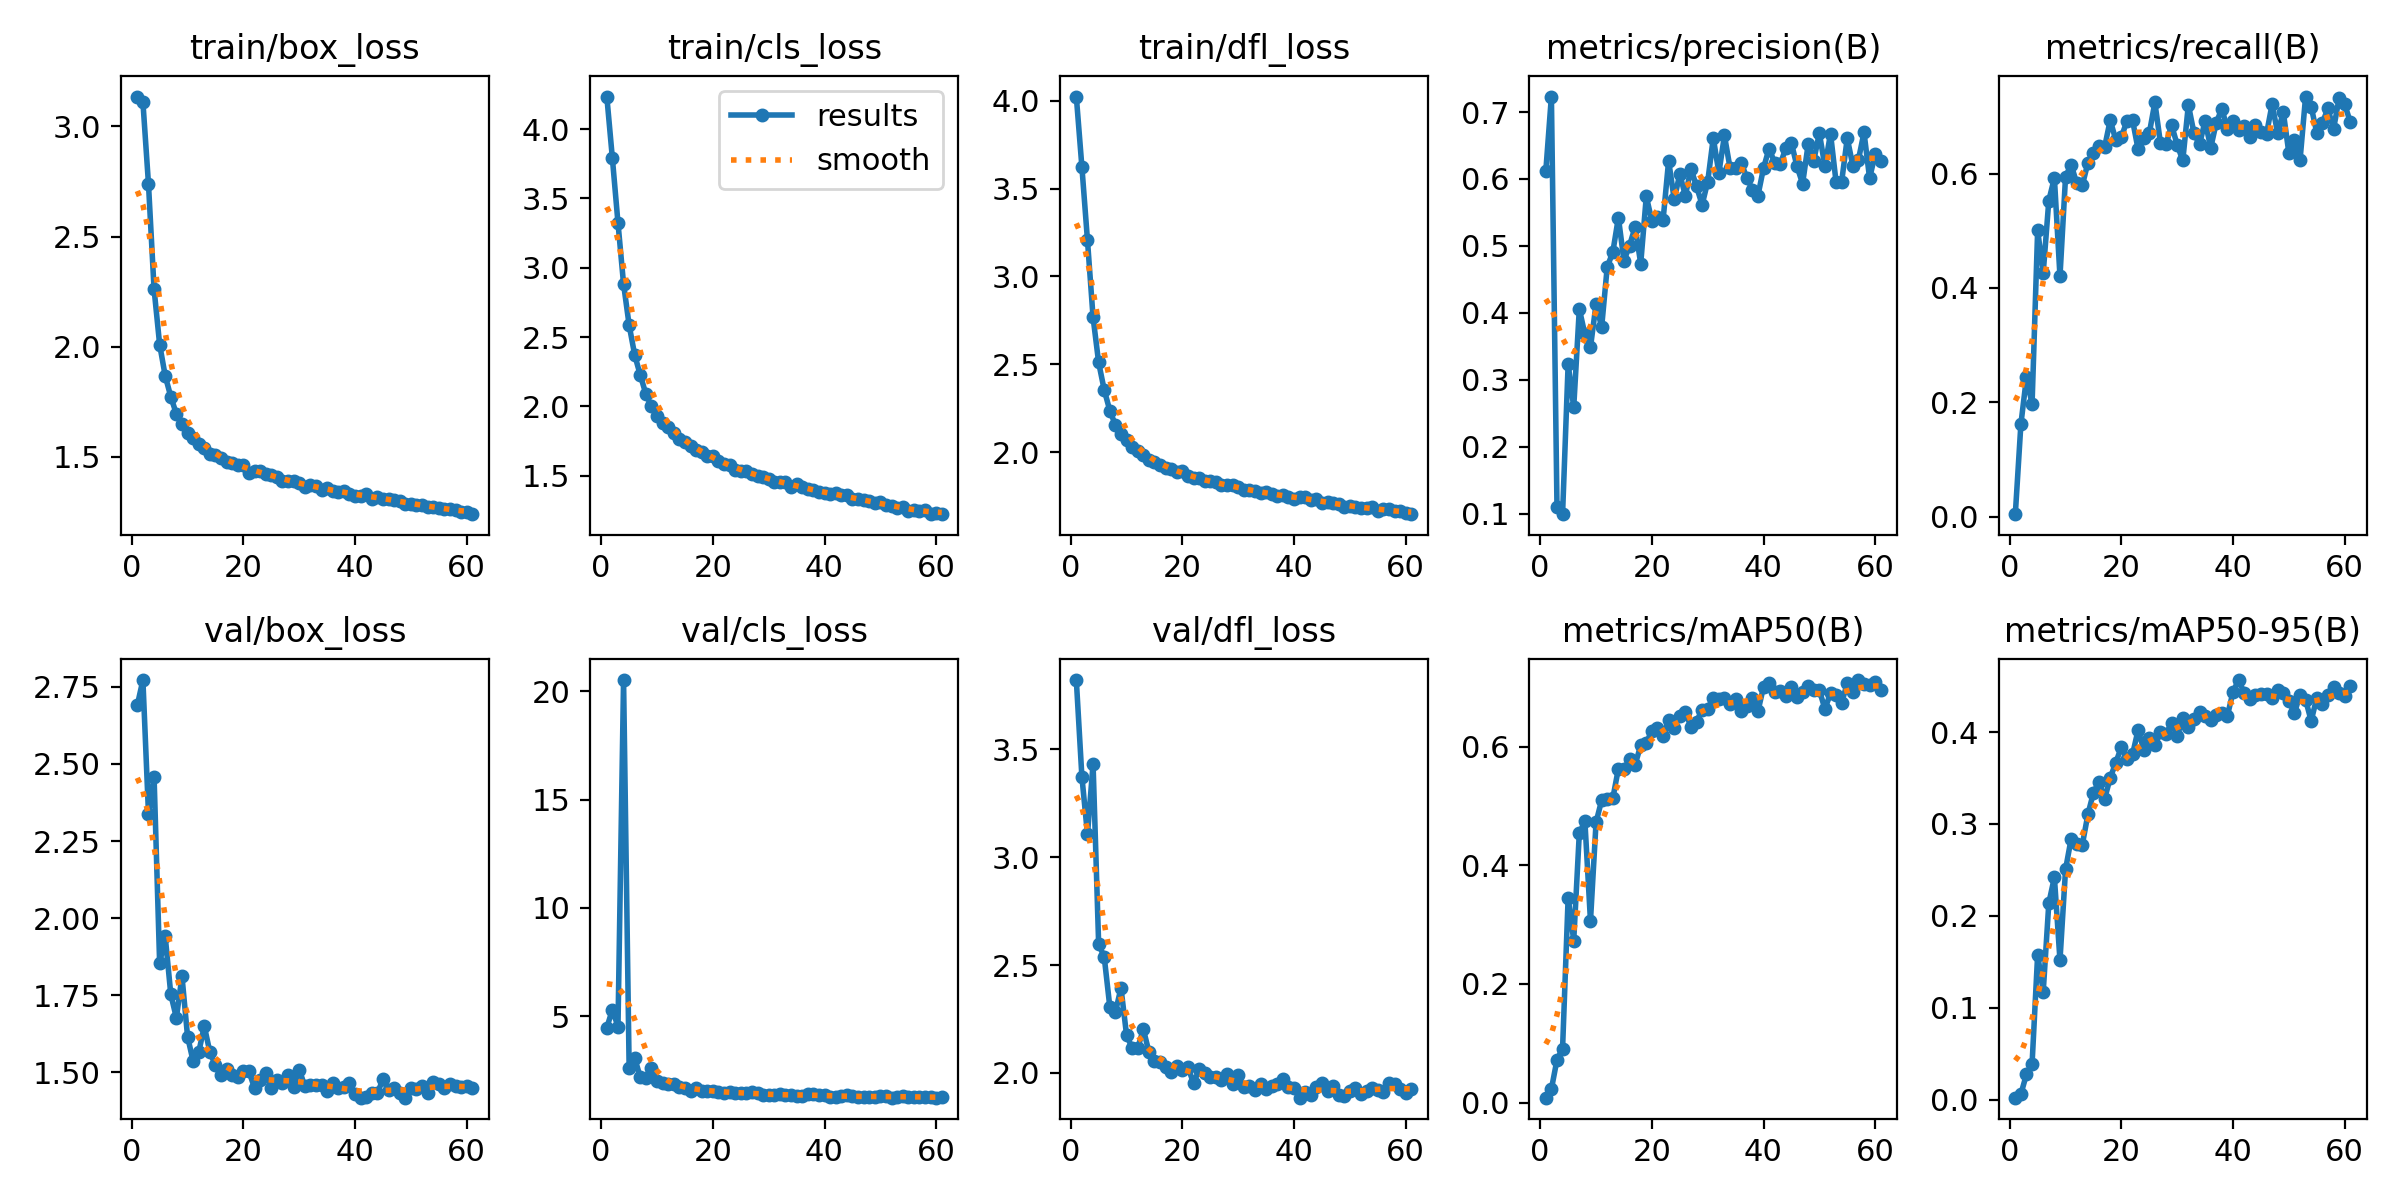

Values plotted in this chart, from the file beside it:
epoch, time, train/box_loss, train/cls_loss, train/dfl_loss, metrics/precision(B), metrics/recall(B), metrics/mAP50(B), metrics/mAP50-95(B), val/box_loss, val/cls_loss, val/dfl_loss, lr/pg0, lr/pg1, lr/pg2
1, 138.2, 3.135, 4.235, 4.024, 0.6119, 0.00461, 0.00817, 0.00221, 2.691, 4.479, 3.822, 0.07013, 0.003319, 0.003319
2, 248.6, 3.111, 3.789, 3.623, 0.7231, 0.1621, 0.02269, 0.00617, 2.772, 5.313, 3.373, 0.04008, 0.006609, 0.006609
3, 359.1, 2.738, 3.324, 3.205, 0.1105, 0.2438, 0.07204, 0.02766, 2.339, 4.528, 3.106, 0.009995, 0.009854, 0.009854
4, 470.9, 2.262, 2.883, 2.767, 0.09918, 0.1969, 0.09093, 0.03872, 2.459, 20.51, 3.433, 0.009802, 0.009802, 0.009802
5, 580.3, 2.01, 2.586, 2.51, 0.3236, 0.5006, 0.3458, 0.1577, 1.854, 2.617, 2.598, 0.009736, 0.009736, 0.009736
6, 693.5, 1.867, 2.37, 2.353, 0.2589, 0.4265, 0.2733, 0.1176, 1.941, 3.078, 2.538, 0.00967, 0.00967, 0.00967
7, 804.9, 1.773, 2.225, 2.236, 0.4057, 0.5528, 0.4545, 0.2139, 1.753, 2.188, 2.307, 0.009604, 0.009604, 0.009604
8, 915.7, 1.695, 2.089, 2.154, 0.368, 0.5924, 0.4745, 0.2419, 1.677, 2.145, 2.281, 0.009538, 0.009538, 0.009538
9, 1031, 1.649, 2, 2.103, 0.3486, 0.4203, 0.3064, 0.1517, 1.812, 2.613, 2.395, 0.009472, 0.009472, 0.009472
10, 1140, 1.61, 1.932, 2.066, 0.413, 0.5946, 0.4728, 0.2506, 1.616, 2.025, 2.175, 0.009406, 0.009406, 0.009406
11, 1253, 1.587, 1.879, 2.03, 0.3785, 0.6156, 0.51, 0.2839, 1.536, 1.928, 2.116, 0.00934, 0.00934, 0.00934
12, 1364, 1.557, 1.855, 2.005, 0.4685, 0.583, 0.5114, 0.2778, 1.565, 1.86, 2.114, 0.009274, 0.009274, 0.009274
13, 1477, 1.538, 1.807, 1.986, 0.4905, 0.5793, 0.5132, 0.2774, 1.65, 1.885, 2.203, 0.009208, 0.009208, 0.009208
14, 1588, 1.515, 1.765, 1.955, 0.5423, 0.6189, 0.5633, 0.3103, 1.565, 1.724, 2.099, 0.009142, 0.009142, 0.009142
15, 1700, 1.509, 1.741, 1.946, 0.4779, 0.6366, 0.5622, 0.3341, 1.523, 1.71, 2.054, 0.009076, 0.009076, 0.009076
16, 1813, 1.495, 1.712, 1.925, 0.5005, 0.648, 0.579, 0.3459, 1.492, 1.576, 2.048, 0.00901, 0.00901, 0.00901
17, 1925, 1.476, 1.685, 1.91, 0.5283, 0.6464, 0.57, 0.3274, 1.511, 1.7, 2.03, 0.008944, 0.008944, 0.008944
18, 2037, 1.471, 1.671, 1.901, 0.4735, 0.6933, 0.6027, 0.3501, 1.492, 1.559, 2.005, 0.008878, 0.008878, 0.008878
19, 2148, 1.461, 1.643, 1.886, 0.5738, 0.6588, 0.6073, 0.3667, 1.485, 1.565, 2.03, 0.008812, 0.008812, 0.008812
20, 2260, 1.464, 1.639, 1.89, 0.5373, 0.6642, 0.6264, 0.3837, 1.504, 1.545, 2.016, 0.008746, 0.008746, 0.008746
21, 2370, 1.428, 1.603, 1.863, 0.5438, 0.6918, 0.6327, 0.371, 1.503, 1.533, 2.027, 0.00868, 0.00868, 0.00868
22, 2481, 1.434, 1.586, 1.85, 0.5383, 0.6933, 0.6177, 0.3756, 1.449, 1.471, 1.952, 0.008614, 0.008614, 0.008614
23, 2593, 1.434, 1.575, 1.851, 0.6272, 0.6422, 0.645, 0.4024, 1.475, 1.533, 2.016, 0.008548, 0.008548, 0.008548
24, 2702, 1.423, 1.542, 1.834, 0.5696, 0.6621, 0.6326, 0.3806, 1.497, 1.457, 2.002, 0.008482, 0.008482, 0.008482
25, 2814, 1.42, 1.537, 1.834, 0.6071, 0.6704, 0.6521, 0.3935, 1.45, 1.483, 1.981, 0.008416, 0.008416, 0.008416
26, 2924, 1.408, 1.535, 1.827, 0.575, 0.7243, 0.6597, 0.3855, 1.477, 1.448, 1.98, 0.00835, 0.00835, 0.00835
27, 3036, 1.392, 1.516, 1.814, 0.6153, 0.6532, 0.6335, 0.4, 1.466, 1.491, 1.966, 0.008284, 0.008284, 0.008284
28, 3146, 1.391, 1.498, 1.813, 0.5888, 0.6512, 0.6425, 0.398, 1.491, 1.473, 1.997, 0.008218, 0.008218, 0.008218
29, 3263, 1.392, 1.492, 1.811, 0.5614, 0.6847, 0.663, 0.4098, 1.453, 1.372, 1.949, 0.008152, 0.008152, 0.008152
30, 3379, 1.384, 1.476, 1.8, 0.5958, 0.6502, 0.6638, 0.3958, 1.509, 1.391, 1.989, 0.008086, 0.008086, 0.008086
31, 3488, 1.365, 1.455, 1.783, 0.6613, 0.623, 0.6833, 0.4148, 1.456, 1.361, 1.933, 0.00802, 0.00802, 0.00802
32, 3600, 1.371, 1.457, 1.783, 0.609, 0.7202, 0.6811, 0.4054, 1.461, 1.403, 1.941, 0.007954, 0.007954, 0.007954
33, 3710, 1.366, 1.451, 1.779, 0.6649, 0.671, 0.6827, 0.4148, 1.46, 1.388, 1.921, 0.007888, 0.007888, 0.007888
34, 3822, 1.35, 1.422, 1.767, 0.6165, 0.6509, 0.672, 0.4213, 1.458, 1.392, 1.948, 0.007822, 0.007822, 0.007822
35, 3930, 1.359, 1.437, 1.773, 0.6166, 0.6922, 0.6809, 0.4178, 1.441, 1.335, 1.928, 0.007756, 0.007756, 0.007756
36, 4044, 1.346, 1.418, 1.763, 0.624, 0.645, 0.6606, 0.4126, 1.467, 1.341, 1.94, 0.00769, 0.00769, 0.00769
37, 4156, 1.34, 1.404, 1.75, 0.602, 0.6889, 0.6693, 0.4189, 1.451, 1.437, 1.951, 0.007624, 0.007624, 0.007624
38, 4267, 1.345, 1.394, 1.754, 0.5842, 0.7135, 0.6827, 0.4202, 1.452, 1.4, 1.97, 0.007558, 0.007558, 0.007558
39, 4376, 1.333, 1.385, 1.747, 0.5751, 0.6772, 0.66, 0.4178, 1.465, 1.373, 1.933, 0.007492, 0.007492, 0.007492
40, 4489, 1.325, 1.372, 1.733, 0.6164, 0.6927, 0.7014, 0.4439, 1.43, 1.366, 1.931, 0.007426, 0.007426, 0.007426
41, 4598, 1.324, 1.372, 1.744, 0.6455, 0.6756, 0.7076, 0.4566, 1.418, 1.281, 1.885, 0.00736, 0.00736, 0.00736
42, 4711, 1.332, 1.378, 1.743, 0.624, 0.683, 0.6924, 0.4426, 1.422, 1.291, 1.913, 0.007294, 0.007294, 0.007294
43, 4820, 1.309, 1.357, 1.727, 0.622, 0.6634, 0.6944, 0.4364, 1.432, 1.309, 1.896, 0.007228, 0.007228, 0.007228
44, 4933, 1.32, 1.359, 1.731, 0.6463, 0.6847, 0.6864, 0.4405, 1.433, 1.367, 1.933, 0.007162, 0.007162, 0.007162
45, 5043, 1.309, 1.333, 1.712, 0.6535, 0.6727, 0.7017, 0.4417, 1.477, 1.312, 1.955, 0.007096, 0.007096, 0.007096
46, 5154, 1.311, 1.329, 1.715, 0.6187, 0.6694, 0.6844, 0.441, 1.443, 1.303, 1.914, 0.00703, 0.00703, 0.00703
47, 5264, 1.305, 1.324, 1.712, 0.593, 0.7213, 0.6921, 0.4374, 1.45, 1.303, 1.938, 0.006964, 0.006964, 0.006964
48, 5374, 1.301, 1.318, 1.704, 0.652, 0.6703, 0.7032, 0.446, 1.434, 1.29, 1.897, 0.006898, 0.006898, 0.006898
49, 5487, 1.287, 1.302, 1.69, 0.6274, 0.7079, 0.6957, 0.442, 1.418, 1.304, 1.891, 0.006832, 0.006832, 0.006832
50, 5595, 1.288, 1.309, 1.694, 0.6685, 0.6362, 0.6955, 0.4337, 1.45, 1.316, 1.915, 0.006766, 0.006766, 0.006766
51, 5707, 1.283, 1.291, 1.686, 0.6187, 0.6582, 0.6642, 0.4206, 1.447, 1.328, 1.928, 0.0067, 0.0067, 0.0067
52, 5817, 1.283, 1.284, 1.684, 0.6679, 0.623, 0.6906, 0.4407, 1.455, 1.254, 1.903, 0.006634, 0.006634, 0.006634
53, 5928, 1.273, 1.27, 1.68, 0.5951, 0.7347, 0.6876, 0.4351, 1.433, 1.299, 1.915, 0.006568, 0.006568, 0.006568
54, 6037, 1.274, 1.272, 1.685, 0.5962, 0.7171, 0.6747, 0.4122, 1.47, 1.323, 1.93, 0.006502, 0.006502, 0.006502
55, 6150, 1.268, 1.248, 1.666, 0.6608, 0.6711, 0.7071, 0.4372, 1.462, 1.292, 1.923, 0.006436, 0.006436, 0.006436
56, 6260, 1.265, 1.255, 1.674, 0.62, 0.6884, 0.6919, 0.4302, 1.451, 1.285, 1.913, 0.00637, 0.00637, 0.00637
57, 6373, 1.263, 1.247, 1.674, 0.6286, 0.7139, 0.7128, 0.4408, 1.462, 1.286, 1.951, 0.006304, 0.006304, 0.006304
58, 6484, 1.26, 1.254, 1.666, 0.6695, 0.6774, 0.7055, 0.4485, 1.454, 1.299, 1.95, 0.006238, 0.006238, 0.006238
59, 6594, 1.25, 1.226, 1.663, 0.6011, 0.7317, 0.704, 0.442, 1.453, 1.274, 1.925, 0.006172, 0.006172, 0.006172
60, 6704, 1.252, 1.231, 1.653, 0.637, 0.7211, 0.7095, 0.4397, 1.456, 1.252, 1.906, 0.006106, 0.006106, 0.006106
... 1 more rows
